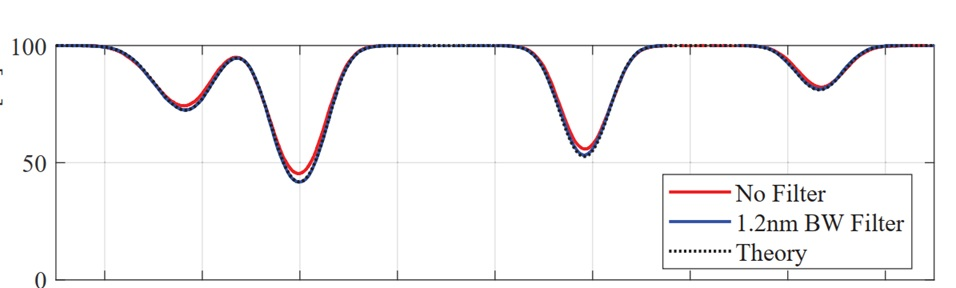

Values plotted in this chart, from the file beside it:
x, y
-3.213, 1.006
-3, 0.9968
-2.756, 0.9583
-2.574, 0.9006
-2.452, 0.8301
-2.322, 0.7724
-2.185, 0.7532
-2.041, 0.7756
-1.942, 0.8397
-1.835, 0.8942
-1.629, 0.9487
-1.447, 0.859
-1.348, 0.75
-1.272, 0.6571
-1.188, 0.5641
-1.135, 0.5096
-1.02, 0.4647
-0.8604, 0.516
-0.7614, 0.6346
-0.6396, 0.7756
-0.5482, 0.8718
-0.4112, 0.9679
-0.007615, 1
0.3046, 1.01
0.5711, 1
0.8604, 1.006
1.135, 1
1.424, 0.9487
1.576, 0.8429
1.675, 0.7308
1.759, 0.6474
1.904, 0.5737
2.071, 0.6314
2.231, 0.7821
2.33, 0.9071
2.543, 0.9936
2.756, 1.003
3.03, 1
3.358, 1.006
3.678, 1.003
3.906, 0.9712
4.066, 0.9071
4.218, 0.8462
4.363, 0.8301
4.546, 0.8878
4.713, 0.9647
4.972, 1.003
5.292, 1.006
